Labelled photos from "processed", an image-classification folder in poojavguttal/Plant-Disease-Detection-As-A-Service. The possible labels are: pepper bell bacterial spot, pepper bell healthy, potato early blight, potato late blight, potato healthy, tomato bacterial spot, tomato early blight, tomato late blight, tomato leaf mold, tomato septoria leaf spot, tomato spider mites two-spotted, tomato target spot, tomato yellow leaf curl virus, tomato mosaic virus, tomato healthy.

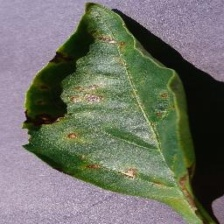
Label: pepper bell bacterial spot

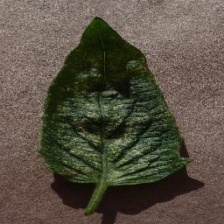
Label: tomato spider mites two-spotted

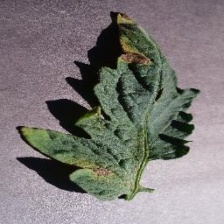
Label: tomato early blight

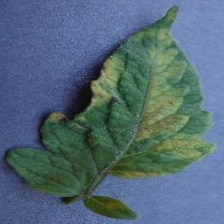
Label: tomato leaf mold

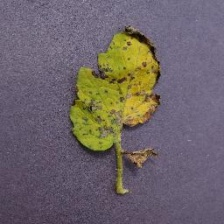
Label: tomato septoria leaf spot

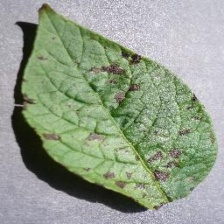
Label: potato early blight
